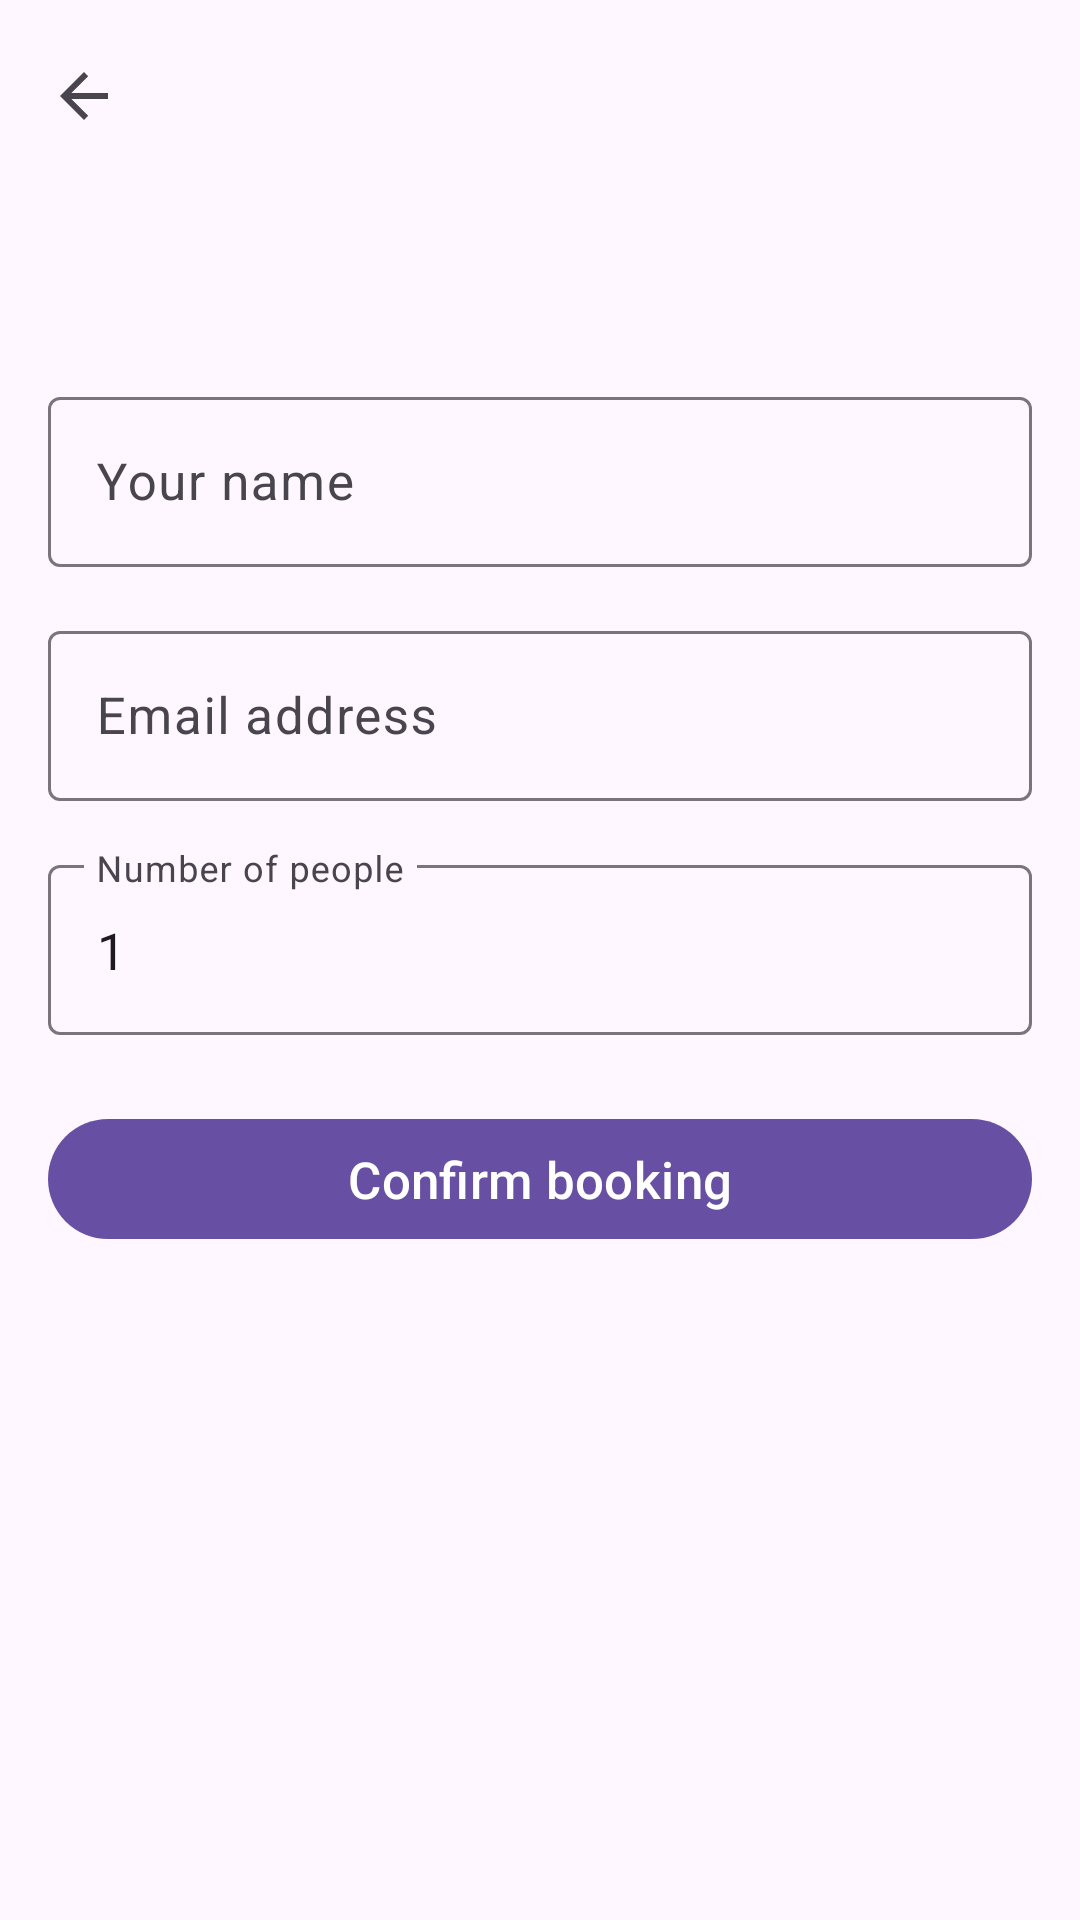

Produce the Android XML layout that renders to this screen, including the resource entries it uses.
<!-- AndroidManifest.xml: application theme Theme.AutismAllyship -->
<!-- res/layout/activity_event_register.xml -->
<?xml version="1.0" encoding="utf-8"?>
<LinearLayout xmlns:android="http://schemas.android.com/apk/res/android"
    xmlns:app="http://schemas.android.com/apk/res-auto"
    android:id="@+id/register_root"
    android:layout_width="match_parent"
    android:layout_height="match_parent"
    android:background="?android:colorBackground"
    android:orientation="vertical">

    <androidx.appcompat.widget.Toolbar
        android:id="@+id/toolbar"
        android:layout_width="match_parent"
        android:layout_height="wrap_content"
        android:minHeight="?attr/actionBarSize"
        android:title="@string/register_title"
        app:navigationContentDescription="@string/cd_back"
        app:navigationIcon="?attr/homeAsUpIndicator" />

    <ScrollView
        android:layout_width="match_parent"
        android:layout_height="0dp"
        android:layout_weight="1"
        android:fillViewport="true">

        <LinearLayout
            android:layout_width="match_parent"
            android:layout_height="wrap_content"
            android:orientation="vertical"
            android:padding="16dp">

            <TextView
                android:id="@+id/register_event_title"
                android:layout_width="match_parent"
                android:layout_height="wrap_content"
                android:layout_marginBottom="20dp"
                android:fontFamily="@font/poppins_semibold"
                android:textColor="?attr/colorOnSurface"
                android:textSize="20sp"
                android:lineSpacingMultiplier="1.4" />

            <com.google.android.material.textfield.TextInputLayout
                android:id="@+id/name_field"
                style="@style/Widget.Material3.TextInputLayout.OutlinedBox"
                android:layout_width="match_parent"
                android:layout_height="wrap_content"
                android:hint="@string/register_name_label">

                <com.google.android.material.textfield.TextInputEditText
                    android:id="@+id/name_input"
                    android:layout_width="match_parent"
                    android:layout_height="wrap_content"
                    android:inputType="textPersonName"
                    android:textSize="17sp" />
            </com.google.android.material.textfield.TextInputLayout>

            <com.google.android.material.textfield.TextInputLayout
                android:id="@+id/email_field"
                style="@style/Widget.Material3.TextInputLayout.OutlinedBox"
                android:layout_width="match_parent"
                android:layout_height="wrap_content"
                android:layout_marginTop="16dp"
                android:hint="@string/register_email_label">

                <com.google.android.material.textfield.TextInputEditText
                    android:id="@+id/email_input"
                    android:layout_width="match_parent"
                    android:layout_height="wrap_content"
                    android:inputType="textEmailAddress"
                    android:textSize="17sp" />
            </com.google.android.material.textfield.TextInputLayout>

            <com.google.android.material.textfield.TextInputLayout
                android:id="@+id/quantity_field"
                style="@style/Widget.Material3.TextInputLayout.OutlinedBox"
                android:layout_width="match_parent"
                android:layout_height="wrap_content"
                android:layout_marginTop="16dp"
                android:hint="@string/register_quantity_label">

                <com.google.android.material.textfield.TextInputEditText
                    android:id="@+id/quantity_input"
                    android:layout_width="match_parent"
                    android:layout_height="wrap_content"
                    android:inputType="number"
                    android:maxLength="2"
                    android:text="1"
                    android:textSize="17sp" />
            </com.google.android.material.textfield.TextInputLayout>

            <TextView
                android:id="@+id/register_error"
                android:layout_width="match_parent"
                android:layout_height="wrap_content"
                android:layout_marginTop="16dp"
                android:textColor="?attr/colorError"
                android:textSize="15sp"
                android:lineSpacingMultiplier="1.4"
                android:visibility="gone" />

            <com.google.android.material.button.MaterialButton
                android:id="@+id/submit_button"
                android:layout_width="match_parent"
                android:layout_height="wrap_content"
                android:layout_marginTop="24dp"
                android:minHeight="48dp"
                android:text="@string/register_submit"
                android:textSize="17sp" />

            <LinearLayout
                android:id="@+id/loading_row"
                android:layout_width="match_parent"
                android:layout_height="wrap_content"
                android:layout_marginTop="16dp"
                android:gravity="center_vertical"
                android:orientation="horizontal"
                android:visibility="gone">

                <ProgressBar
                    android:id="@+id/loading_spinner"
                    android:layout_width="24dp"
                    android:layout_height="24dp"
                    android:contentDescription="@null" />

                <TextView
                    android:layout_width="wrap_content"
                    android:layout_height="wrap_content"
                    android:layout_marginStart="12dp"
                    android:text="@string/register_loading"
                    android:textColor="?attr/colorOnSurfaceVariant"
                    android:textSize="15sp"
                    android:lineSpacingMultiplier="1.4" />
            </LinearLayout>
        </LinearLayout>
    </ScrollView>
</LinearLayout>
<!-- resources referenced by this layout -->
<resources>
  <string name="cd_back">Back</string>
  <string name="register_email_label">Email address</string>
  <string name="register_loading">Booking your place</string>
  <string name="register_name_label">Your name</string>
  <string name="register_quantity_label">Number of people</string>
  <string name="register_submit">Confirm booking</string>
  <string name="register_title">Register</string>
  <style name="Theme.AutismAllyship" parent="Base.Theme.AutismAllyship" />
  <style name="Base.Theme.AutismAllyship" parent="Theme.Material3.DayNight.NoActionBar">
          
          
      </style>
</resources>
